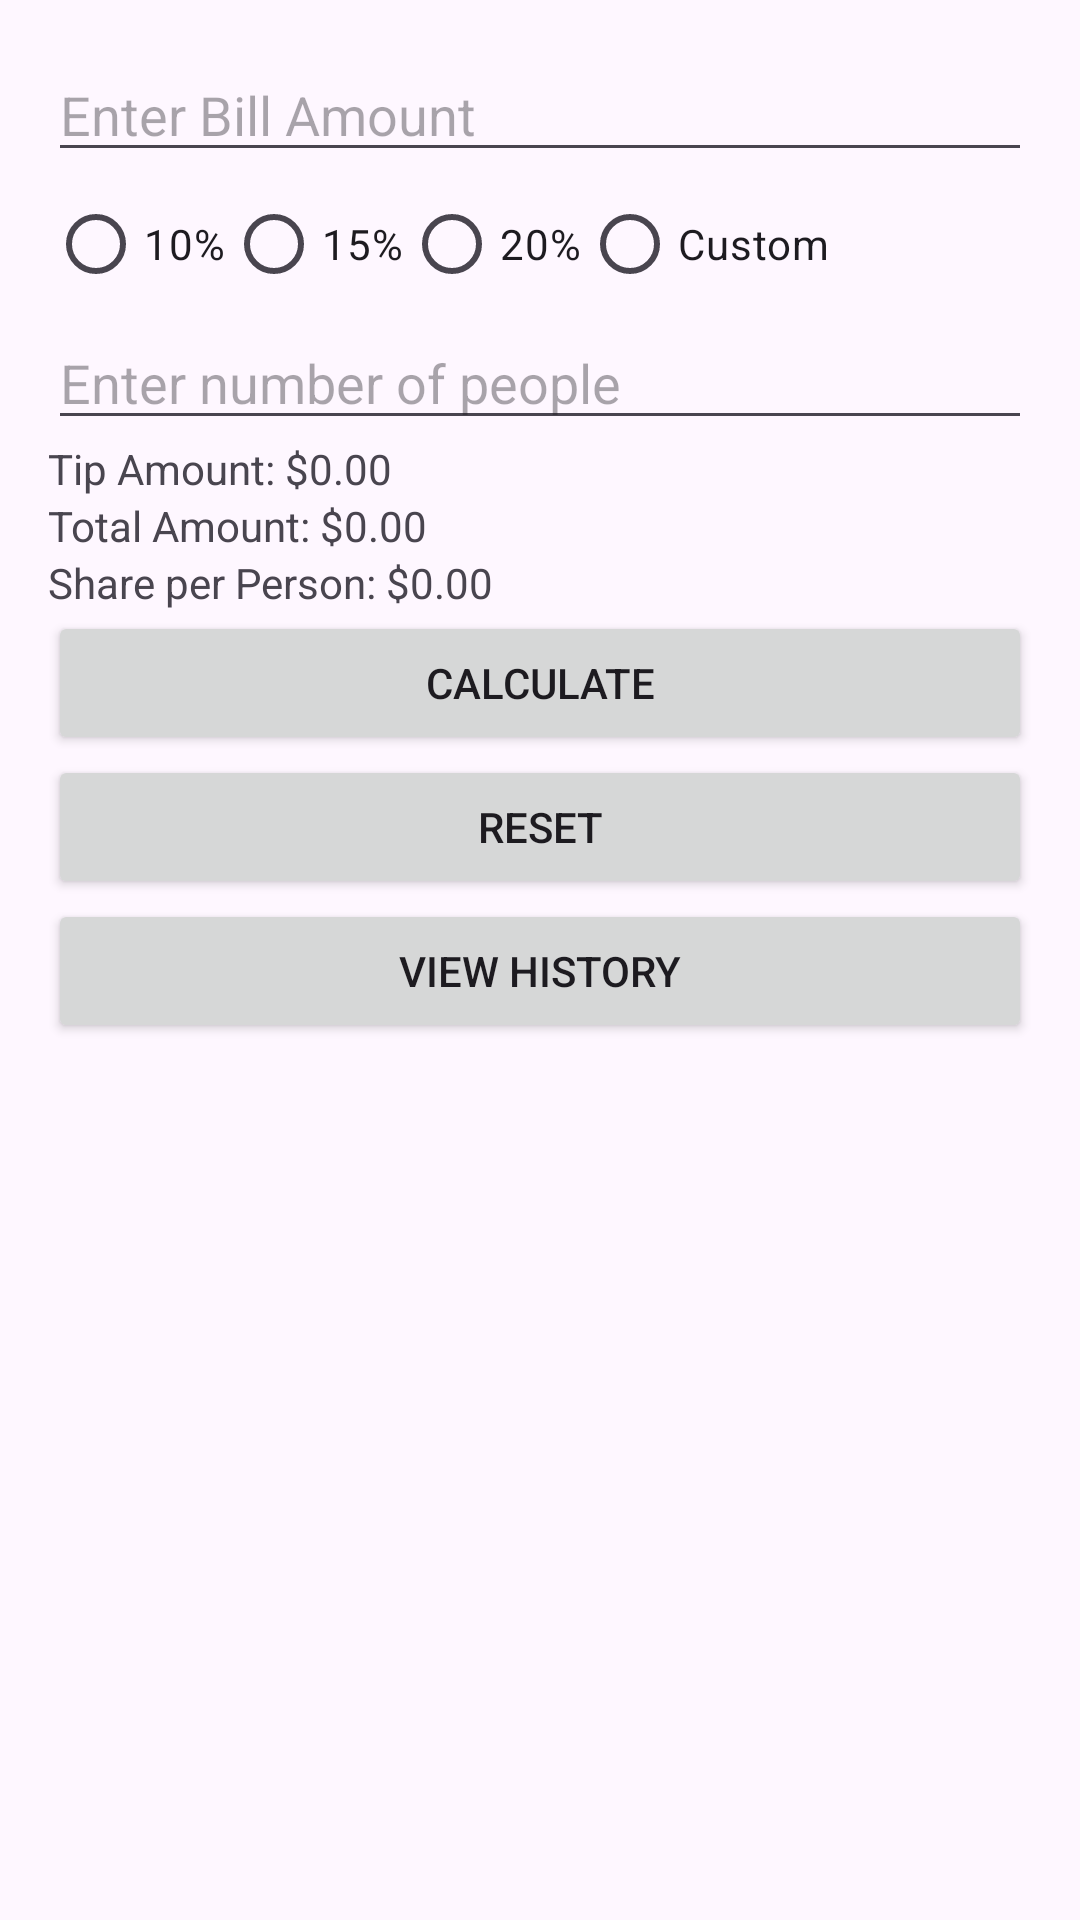

Layout XML and referenced resources for this Android screen:
<!-- AndroidManifest.xml: application theme Theme.G60Project -->
<!-- res/layout/activity_main.xml -->
<LinearLayout xmlns:android="http://schemas.android.com/apk/res/android"
    android:layout_width="match_parent"
    android:layout_height="match_parent"
    android:orientation="vertical"
    android:padding="16dp">

    <EditText
        android:id="@+id/et_bill_amount"
        android:layout_width="match_parent"
        android:layout_height="wrap_content"
        android:hint="Enter Bill Amount"
        android:inputType="numberDecimal" />

    <RadioGroup
        android:id="@+id/rg_tip_percentage"
        android:layout_width="match_parent"
        android:layout_height="wrap_content"
        android:orientation="horizontal">

        <RadioButton
            android:id="@+id/rb_10"
            android:layout_width="wrap_content"
            android:layout_height="wrap_content"
            android:text="10%" />

        <RadioButton
            android:id="@+id/rb_15"
            android:layout_width="wrap_content"
            android:layout_height="wrap_content"
            android:text="15%" />

        <RadioButton
            android:id="@+id/rb_20"
            android:layout_width="wrap_content"
            android:layout_height="wrap_content"
            android:text="20%" />

        <RadioButton
            android:id="@+id/rb_custom"
            android:layout_width="wrap_content"
            android:layout_height="wrap_content"
            android:text="Custom" />
    </RadioGroup>

    <EditText
        android:id="@+id/et_custom_tip"
        android:layout_width="match_parent"
        android:layout_height="wrap_content"
        android:hint="Enter Custom Tip (%)"
        android:inputType="numberDecimal"
        android:visibility="gone" />

    <EditText
        android:id="@+id/et_split_count"
        android:layout_width="match_parent"
        android:layout_height="wrap_content"
        android:hint="Enter number of people"
        android:inputType="number" />


    <TextView
        android:id="@+id/tv_tip_amount"
        android:layout_width="match_parent"
        android:layout_height="wrap_content"
        android:text="Tip Amount: $0.00" />

    <TextView
        android:id="@+id/tv_total_amount"
        android:layout_width="match_parent"
        android:layout_height="wrap_content"
        android:text="Total Amount: $0.00" />

    <TextView
        android:id="@+id/tv_share_per_person"
        android:layout_width="match_parent"
        android:layout_height="wrap_content"
        android:text="Share per Person: $0.00" />

    <Button
        android:id="@+id/btn_calculate"
        android:layout_width="match_parent"
        android:layout_height="wrap_content"
        android:text="Calculate" />

    <Button
        android:id="@+id/btn_reset"
        android:layout_width="match_parent"
        android:layout_height="wrap_content"
        android:text="Reset" />

    <Button
        android:id="@+id/btn_view_history"
        android:layout_width="match_parent"
        android:layout_height="wrap_content"
        android:text="View History" />
</LinearLayout>
<!-- resources referenced by this layout -->
<resources>
  <style name="Theme.G60Project" parent="Base.Theme.G60Project" />
  <style name="Base.Theme.G60Project" parent="Theme.Material3.DayNight.NoActionBar">
          
          
      </style>
</resources>
